Dataset: Data (GitHub, carranzaevolve/recono). Classes: 19 Crimes, 4 Soles, 4 Soles variant 1, 4 Soles variant 2, 4 Soles variant 3, 4 Soles variant 4, 4 Soles variant 6, Bacardi, Beringer, Bodegas Franco Espanolas, Campo Viejo, Casillero del Diablo, Concha Toro Lambrusco, Concha Toro Reservado, Concha Toro Trio, Cune, Josh, La Cetto, La Redonda, La Redonda variant 2, Martini, Moet and Chandon, Monte Xanic, Pata Negra, Riunite, Robert Mondavi, Sangre de Cristo, Santa Julia, Santa Rita, Siglo, Sol y Nieve, Sutter Home, Trivento, varios variant 1, Vina Maipo, World Table, Yellow Tail, Alma Mora, Andre, Anis Mico, Apothic, Barefoot, Boones, California Valle blanco, California Valle tinto, Caribe Cooler, Caribe Cooler Ultra, Carlo Rossi, Carlo Rossi fruit red, Carlo Rossi red, Carlo Rossi white, Carlo Rossi rosso frescato, Carnivor, Carnivor cabernet sauvignon, Codorniu, Conti licor, Controy licor naranja, Cool Wine, Cool Wine blanco, Cool Wine fruity blanco, Cool Wine fruity rosado, Cool Wine fruity tinto, Cool Wine rosado, Cool Wine tinto, Dark Horse, Dark Horse cabernet, Dark Horse chardonnay, Dark Horse merlot, Dark Horse rose, Don Simon white, Ederra, Ederra crianza, Ederra reserva, Ederra roble, Flamingo licor, Gallo, Gallo Family, Gallo Family cabernet, Gallo Family chardonnay, Gallo Family merlot, Gallo Family vin white, Gato Negro, Ghost, Ghost Pines, Glen Bays, Jarabe Madrilena, JP Chenet, Las Moras, Los Intocables, Los Pasos, Louis Martini, MacMurray pinot noir, Medusa Gomichela, Medusa Ultravioleta, Mirassou, Mora, Rompope Holandes, Ron Antillano, Santa Helena, Santa Helena cabernet, Santa Helena carmenere, Santa Helena chardonnay, Santa Helena gran reserva cabernet, Santa Helena gran vino, Santa Helena gran vino rose, Santa Helena gran vino tinto, Santa Helena reserva merlot, Santa Helena rose, Santa Helena varietal cabernet sauvignon, Santa Helena varietal carmenere, Santa Helena varietal chardonnay, Santa Helena varietal merlot, San Telmo, San Telmo cabernet, San Telmo malbec, San Telmo rosado, Septima, Tarapaca, Tequila Jarana, Tequila Mayorazgo, Tequila Viuda de Romero, Tarapaca gran reserva cabernet, Tarapaca gran reserva carmenere, Tarapaca reserva cabernet, Tarapaca reserva carmenere, Trapiche, Tres Coronas, Vodka Karat.

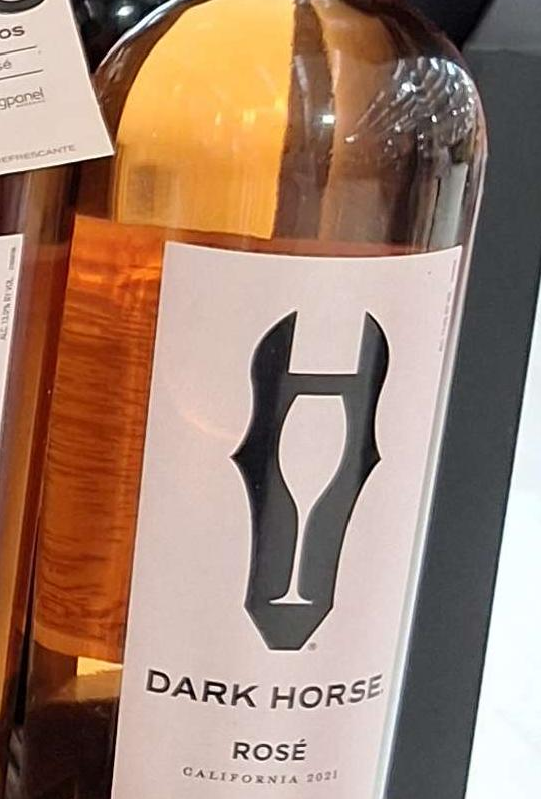
Label: Dark Horse rose

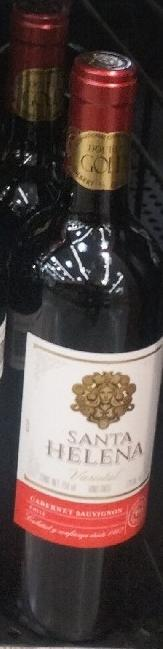
Label: Santa Helena varietal cabernet sauvignon

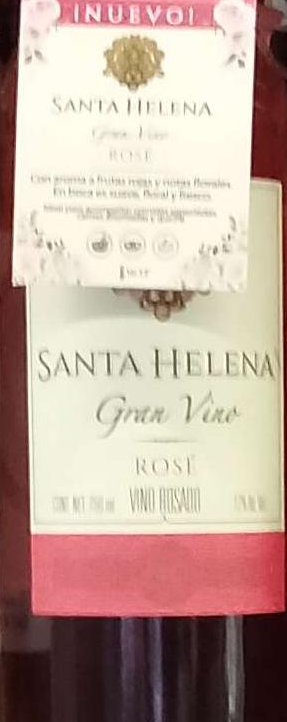
Label: Santa Helena rose

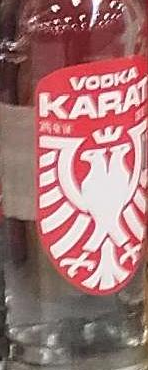
Label: Vodka Karat

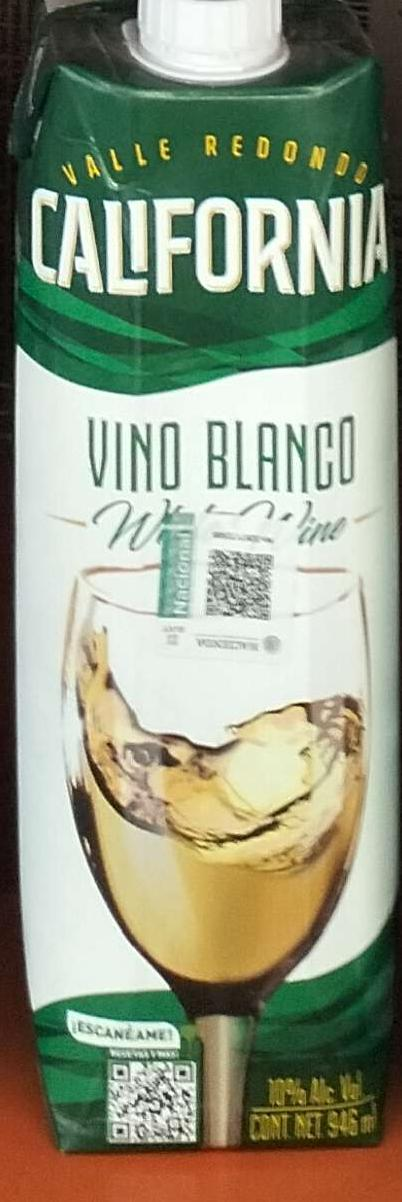
Label: California Valle blanco

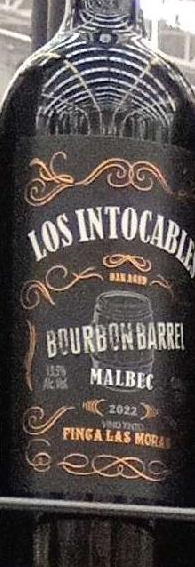
Label: Los Intocables
